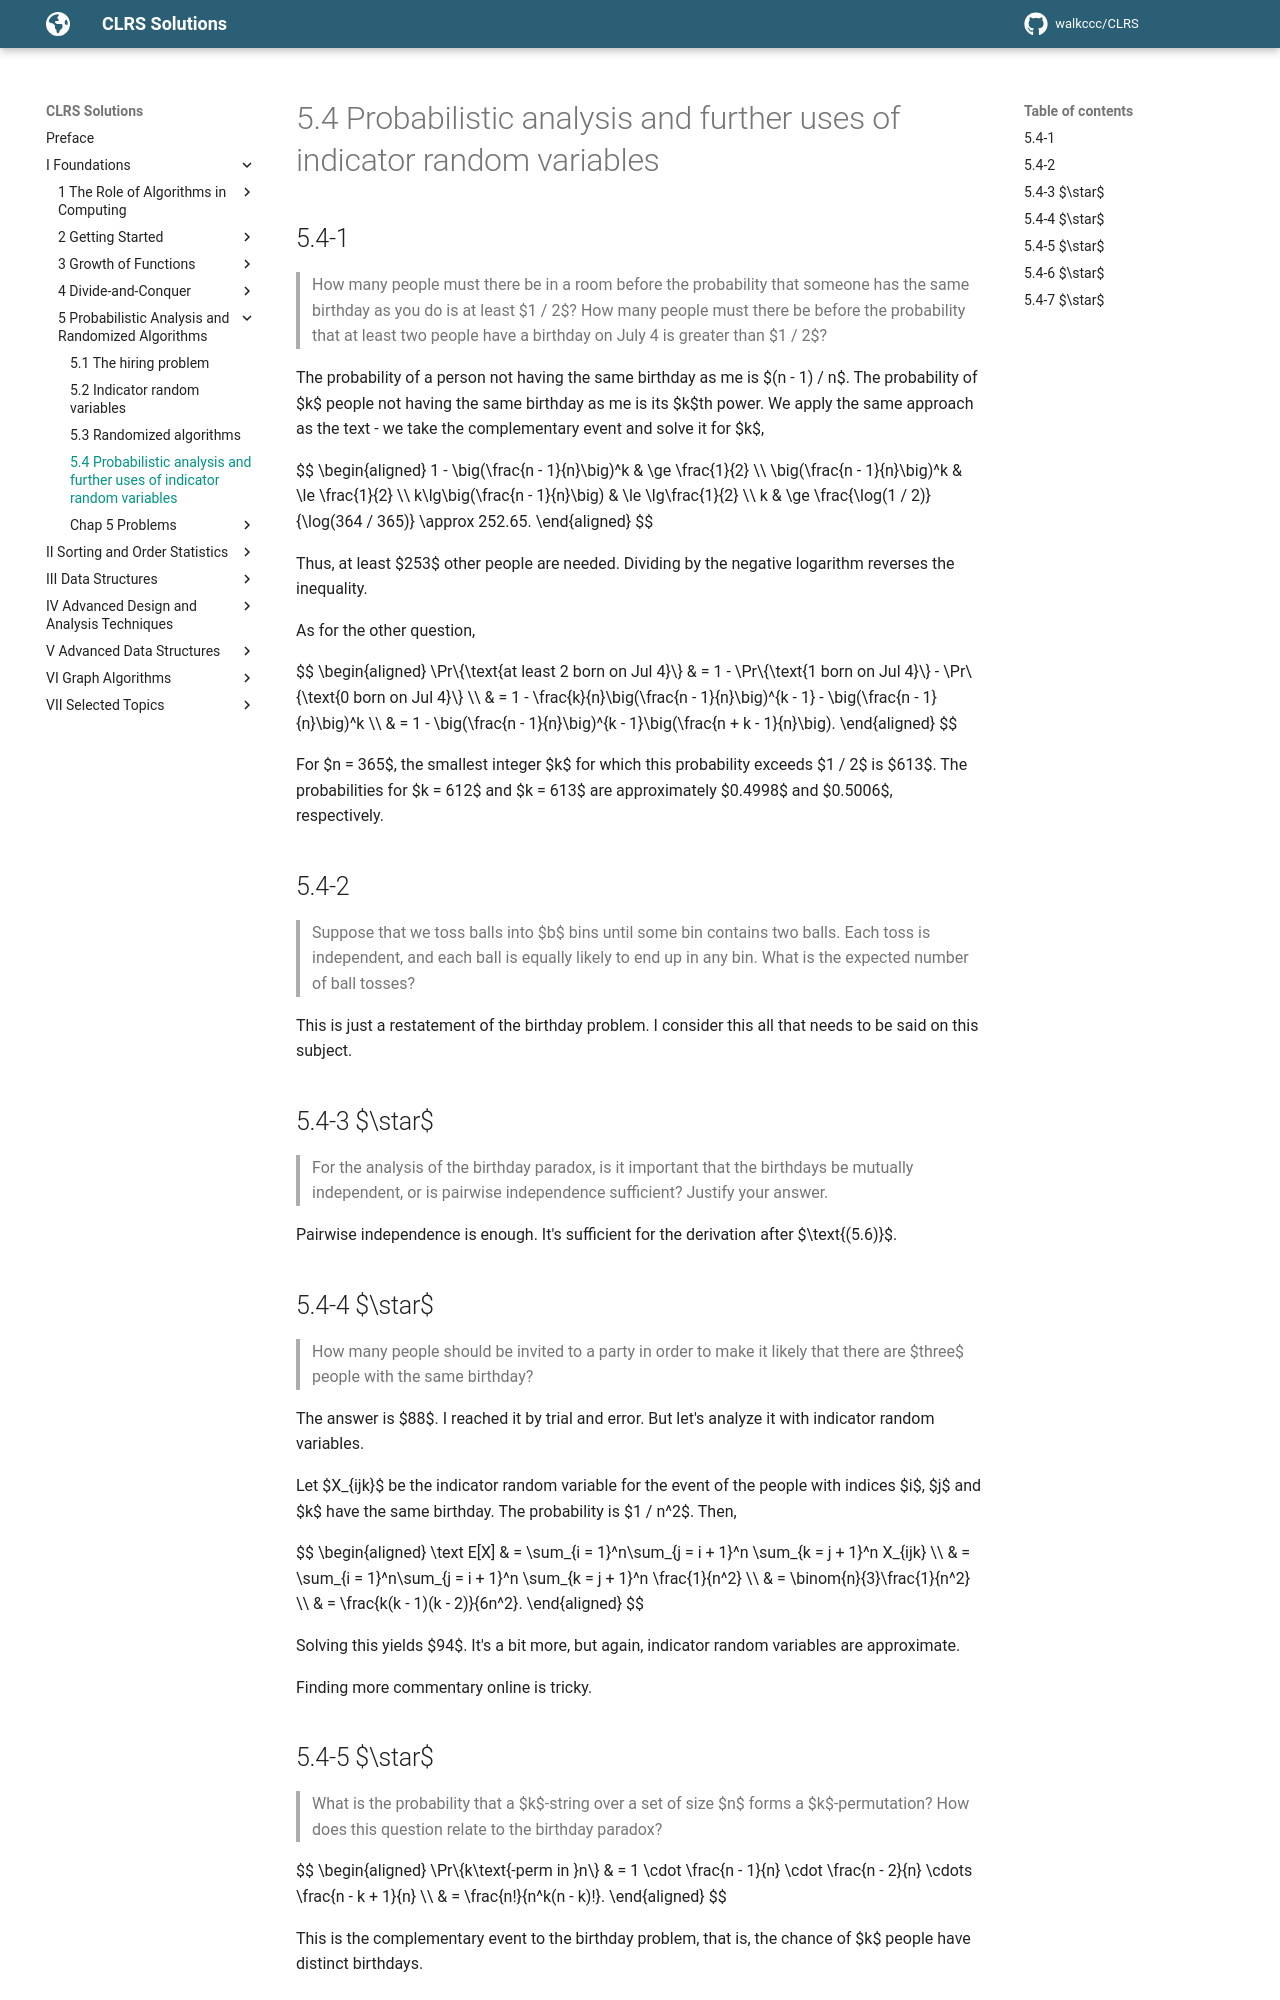

repository: walkccc/CLRS · page: Chap05/5.4/index.html · generator: mkdocs

## 5.4-1

> How many people must there be in a room before the probability that someone has the same birthday as you do is at least $1 / 2$? How many people must there be before the probability that at least two people have a birthday on July 4 is greater than $1 / 2$?

The probability of a person not having the same birthday as me is $(n - 1) / n$. The probability of $k$ people not having the same birthday as me is its $k$th power. We apply the same approach as the text - we take the complementary event and solve it for $k$,

$$
\begin{aligned}
        1 - \big(\frac{n - 1}{n}\big)^k & \ge \frac{1}{2} \\\\
            \big(\frac{n - 1}{n}\big)^k & \le \frac{1}{2} \\\\
          k\lg\big(\frac{n - 1}{n}\big) & \le \lg\frac{1}{2} \\\\
k & \ge \frac{\log(1 / 2)}{\log(364 / 365)} \approx 252.65.
\end{aligned}
$$

Thus, at least $253$ other people are needed. Dividing by the negative logarithm reverses the inequality.

As for the other question,

$$
\begin{aligned}
\Pr\\{\text{at least 2 born on Jul 4}\\}
    & = 1 - \Pr\\{\text{1 born on Jul 4}\\} - \Pr\\{\text{0 born on Jul 4}\\} \\\\
    & = 1 - \frac{k}{n}\big(\frac{n - 1}{n}\big)^{k - 1} - \big(\frac{n - 1}{n}\big)^k \\\\
    & = 1 - \big(\frac{n - 1}{n}\big)^{k - 1}\big(\frac{n + k - 1}{n}\big).
\end{aligned}
$$

For $n = 365$, the smallest integer $k$ for which this probability exceeds $1 / 2$ is $613$. The probabilities for $k = 612$ and $k = 613$ are approximately $0.4998$ and $0.5006$, respectively.

## 5.4-2

> Suppose that we toss balls into $b$ bins until some bin contains two balls. Each toss is independent, and each ball is equally likely to end up in any bin. What is the expected number of ball tosses?

This is just a restatement of the birthday problem. I consider this all that needs to be said on this subject.

## 5.4-3 $\star$

> For the analysis of the birthday paradox, is it important that the birthdays be mutually independent, or is pairwise independence sufficient? Justify your answer.

Pairwise independence is enough. It's sufficient for the derivation after $\text{(5.6)}$.

## 5.4-4 $\star$

> How many people should be invited to a party in order to make it likely that there are $three$ people with the same birthday?

The answer is $88$. I reached it by trial and error. But let's analyze it with indicator random variables.

Let $X_{ijk}$ be the indicator random variable for the event of the people with indices $i$, $j$ and $k$ have the same birthday. The probability is $1 / n^2$. Then,

$$
\begin{aligned}
\text E[X]
    & = \sum_{i = 1}^n\sum_{j = i + 1}^n \sum_{k = j + 1}^n X_{ijk} \\\\
    & = \sum_{i = 1}^n\sum_{j = i + 1}^n \sum_{k = j + 1}^n \frac{1}{n^2} \\\\
    & = \binom{n}{3}\frac{1}{n^2} \\\\
    & = \frac{k(k - 1)(k - 2)}{6n^2}.
\end{aligned}
$$

Solving this yields $94$. It's a bit more, but again, indicator random variables are approximate.

Finding more commentary online is tricky.

## 5.4-5 $\star$

> What is the probability that a $k$-string over a set of size $n$ forms a $k$-permutation? How does this question relate to the birthday paradox?

$$
\begin{aligned}
\Pr\\{k\text{-perm in }n\\}
    & = 1 \cdot \frac{n - 1}{n} \cdot \frac{n - 2}{n} \cdots \frac{n - k + 1}{n} \\\\
    & = \frac{n!}{n^k(n - k)!}.
\end{aligned}
$$

This is the complementary event to the birthday problem, that is, the chance of $k$ people have distinct birthdays.
